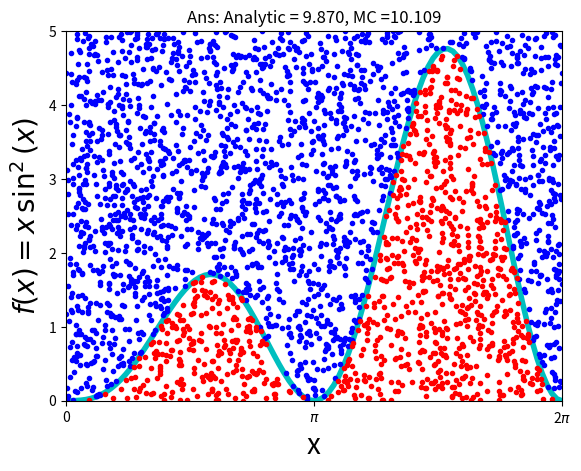

Write Python code to recreate this figure.
import numpy as np
import matplotlib.pyplot as plt


N = 100                                             # points
x1 = np.arange(0, 2*np.pi+2*np.pi/N, 2*np.pi/N)     # x values
fig, ax = plt.subplots()
y1 = x1*np.sin(x1)**2                               # integrand
ax.plot(x1, y1, 'c', lw=4)                          # integrand in cyan
ax.set_xlim((0, 2*np.pi))                           # limits x axis
ax.set_ylim((0, 5))                                 # for y axis
ax.set_xticks([0, np.pi, 2*np.pi])                  # set 3 x axis tics
ax.set_xticklabels(['0', '$\pi$', '2$\pi$'])        # name 3 tics
ax.set_xlabel('x', fontsize=20)
ax.set_ylabel('$f(x)=x\,\sin^2(x)$', fontsize=20)
fig.patch.set_visible(False)


xi = []
yi = []
xo = []
yo = []                                             # Inner & outer pts


def fx(x):                                          # integrand
    return x*np.sin(x)**2


j = 0                                               # counter for inside
Npts = 3000
analyt = np.pi**2                                   # analytic answer
xx = 2.*np.pi*np.random.rand(Npts)                  # 0=< x =< 2pi
yy = 5*np.random.rand(Npts)                         # 0=< y 0< 5

for i in range(1, Npts):
    if (yy[i] <= fx(xx[i])):                        # below curve
        xi.append(xx[i])
        yi.append(yy[i])
        j += 1                                      # increase count
    else:
        xo.append(xx[i])
        yo.append(yy[i])

boxarea = 2.*np.pi*5                # Box area
area = boxarea*j/(Npts-1)           # area under curve

ax.plot(xo, yo, 'bo', markersize=3)
ax.plot(xi, yi, 'ro', markersize=3)
ax.set_title('Ans: Analytic = %5.3f, MC =%5.3f' % (analyt, area))
plt.show()
